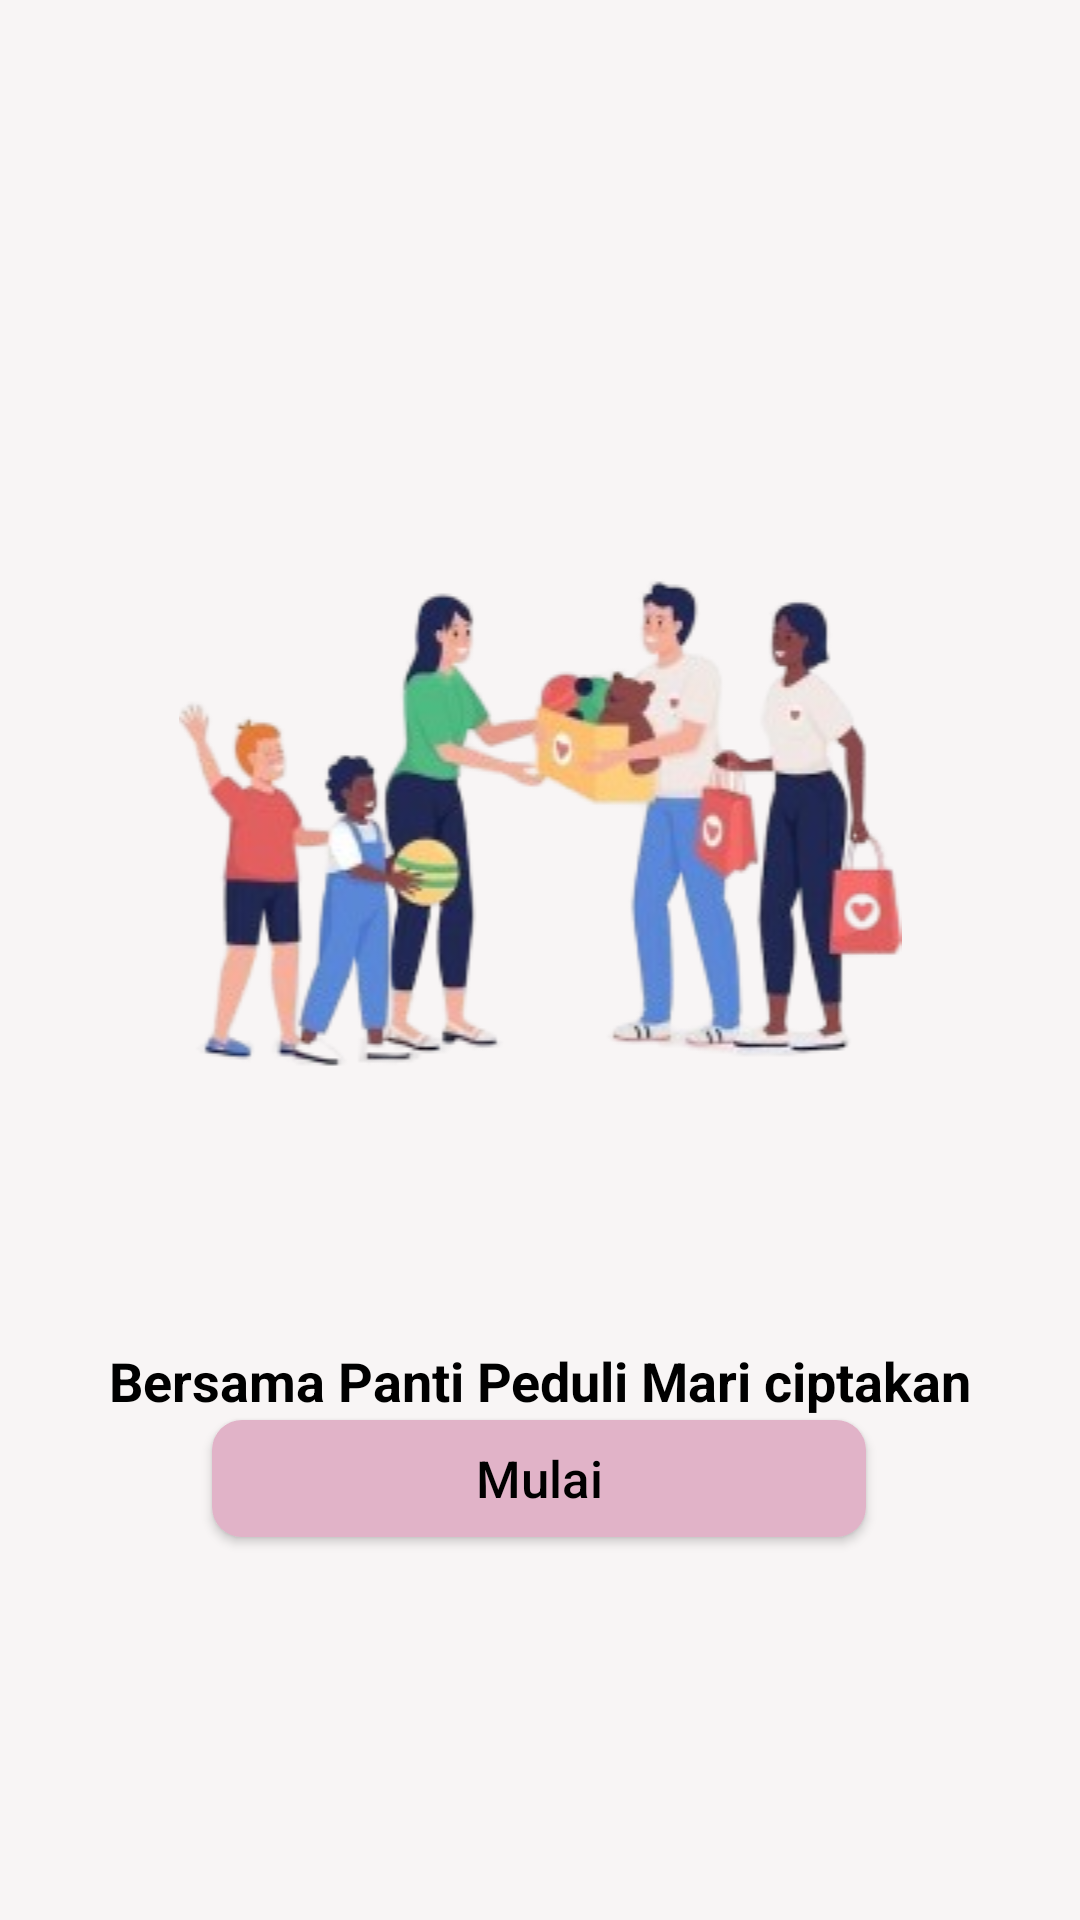

Reconstruct the res/layout file that produces this screen, plus the resources it refers to.
<!-- AndroidManifest.xml: application theme Theme.PANTIPEDULI -->
<!-- res/layout/activity_welcom.xml -->
<?xml version="1.0" encoding="utf-8"?>
<androidx.constraintlayout.widget.ConstraintLayout xmlns:android="http://schemas.android.com/apk/res/android"
    xmlns:app="http://schemas.android.com/apk/res-auto"
    xmlns:tools="http://schemas.android.com/tools"
    android:layout_width="match_parent"
    android:layout_height="match_parent"
    android:background="#F8F5F5"
    tools:context=".Welcom">


    <ImageView
        android:id="@+id/textView3"
        android:layout_width="match_parent"
        android:layout_height="wrap_content"
        android:layout_marginLeft="16dp"
        android:layout_marginTop="168dp"
        android:layout_marginRight="16dp"
        android:src="@drawable/welcom"
        android:textAlignment="center"
        android:textColor="#000"
        android:textSize="20dp"
        android:textStyle="bold"
        app:layout_constraintEnd_toEndOf="parent"
        app:layout_constraintStart_toStartOf="parent"
        app:layout_constraintTop_toTopOf="parent" />

    <TextView
        android:id="@+id/textView4"
        android:layout_width="match_parent"
        android:layout_height="wrap_content"
        android:layout_marginLeft="16dp"
        android:layout_marginTop="72dp"
        android:layout_marginRight="16dp"
        android:text="Bersama Panti Peduli Mari ciptakan"
        android:textAlignment="center"
        android:textColor="#000"
        android:textSize="18dp"
        android:textStyle="bold"
        app:layout_constraintEnd_toEndOf="parent"
        app:layout_constraintStart_toStartOf="parent"
        app:layout_constraintTop_toBottomOf="@+id/textView3" />

    <TextView
        android:id="@+id/textView5"
        android:layout_width="match_parent"
        android:layout_height="wrap_content"
        android:layout_marginLeft="16dp"
        android:layout_marginTop="8dp"
        android:layout_marginRight="16dp"
        android:text="Seyuman Untuk Adik Adik Panti"
        android:textAlignment="center"
        android:textColor="#000"
        android:textSize="18dp"
        android:textStyle="bold"
        app:layout_constraintBottom_toTopOf="@+id/btn_mulai"
        app:layout_constraintEnd_toEndOf="parent"
        app:layout_constraintStart_toStartOf="parent"
        app:layout_constraintTop_toBottomOf="@+id/textView4"
        app:layout_constraintVertical_bias="0.0" />

    <androidx.appcompat.widget.AppCompatButton
        android:id="@+id/btn_mulai"
        android:layout_width="218dp"
        android:layout_height="39dp"
        android:layout_marginLeft="40dp"
        android:layout_marginRight="40dp"
        android:background="@drawable/btn_mulai"
        android:hint="Mulai"
        android:textColorHint="#000"
        android:textSize="17dp"
        app:layout_constraintBottom_toBottomOf="parent"
        app:layout_constraintEnd_toEndOf="parent"
        app:layout_constraintHorizontal_bias="0.497"
        app:layout_constraintStart_toStartOf="parent"
        app:layout_constraintTop_toBottomOf="@+id/textView3"
        app:layout_constraintVertical_bias="0.432"
        tools:ignore="SpeakableTextPresentCheck" />


</androidx.constraintlayout.widget.ConstraintLayout>
<!-- resources referenced by this layout -->
<resources>
  <!-- drawable btn_mulai (drawable) -->
  <?xml version="1.0" encoding="utf-8"?>
  <shape android:shape="rectangle"
      xmlns:android="http://schemas.android.com/apk/res/android">
      <corners android:radius="10dp"/>
      <solid android:color="#E1B3C8"/>
  
  </shape>
  <!-- drawable welcom: png bitmap (drawable, 62775 bytes) -->
  <style name="Theme.PANTIPEDULI" parent="Base.Theme.PANTIPEDULI" />
  <style name="Base.Theme.PANTIPEDULI" parent="Theme.Material3.Dark.NoActionBar">
          
          
      </style>
</resources>
